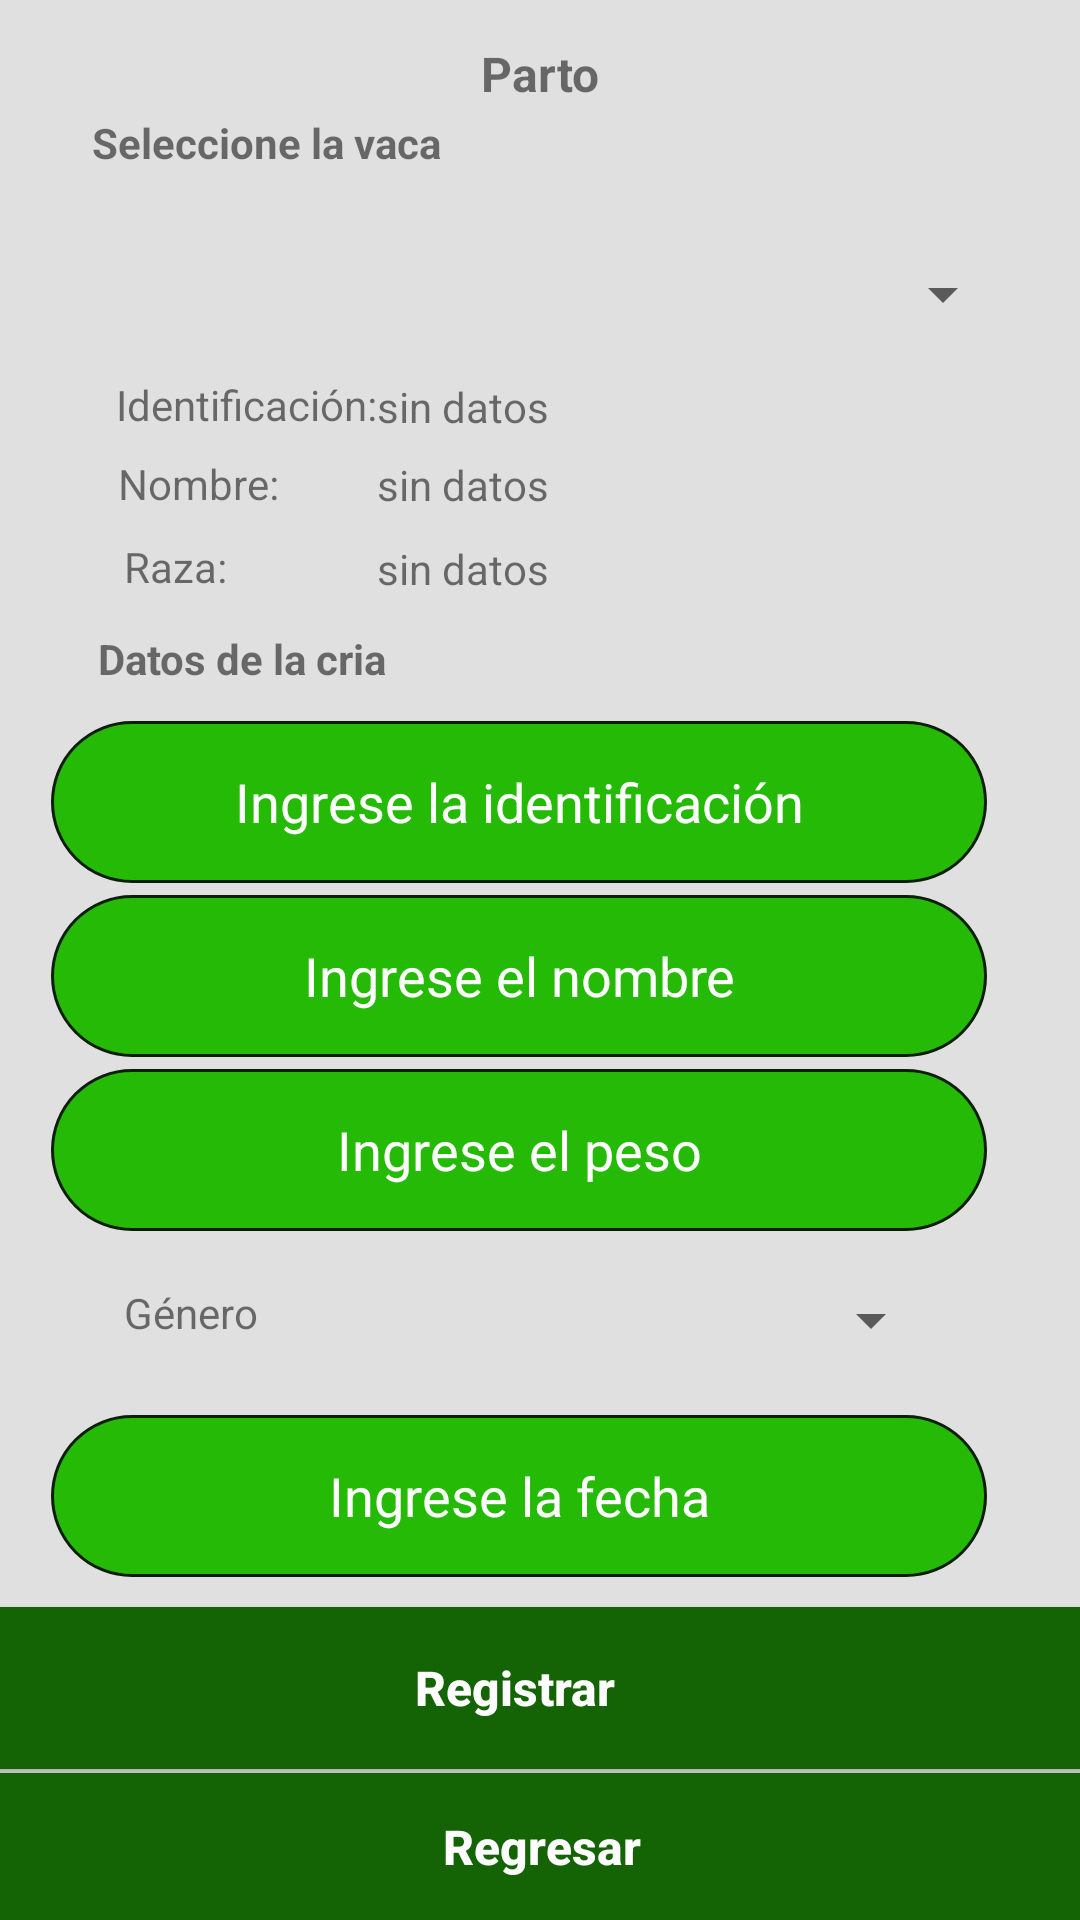

Android layout source for this screen:
<!-- AndroidManifest.xml: application theme Theme.MenuTest -->
<!-- res/layout/parto.xml -->
<?xml version="1.0" encoding="utf-8"?>
<androidx.constraintlayout.widget.ConstraintLayout xmlns:android="http://schemas.android.com/apk/res/android"
    xmlns:app="http://schemas.android.com/apk/res-auto"
    xmlns:tools="http://schemas.android.com/tools"
    android:layout_width="match_parent"
    android:layout_height="match_parent"
    android:background="#E1E0E0"
    tools:context=".PartoActivity">

    <TextView
        android:id="@+id/textView57"
        android:layout_width="wrap_content"
        android:layout_height="wrap_content"
        android:text="Identificación: "
        app:layout_constraintBottom_toBottomOf="parent"
        app:layout_constraintEnd_toEndOf="parent"
        app:layout_constraintHorizontal_bias="0.143"
        app:layout_constraintStart_toStartOf="parent"
        app:layout_constraintTop_toTopOf="parent"
        app:layout_constraintVertical_bias="0.202" />

    <TextView
        android:id="@+id/textViewIniciarSesion3"
        android:layout_width="wrap_content"
        android:layout_height="wrap_content"
        android:text="Nombre: "
        app:layout_constraintBottom_toBottomOf="parent"
        app:layout_constraintEnd_toEndOf="parent"
        app:layout_constraintHorizontal_bias="0.13"
        app:layout_constraintStart_toStartOf="parent"
        app:layout_constraintTop_toTopOf="parent"
        app:layout_constraintVertical_bias="0.244" />

    <TextView
        android:id="@+id/textView56"
        android:layout_width="wrap_content"
        android:layout_height="wrap_content"
        android:text="Raza: "
        app:layout_constraintBottom_toBottomOf="parent"
        app:layout_constraintEnd_toEndOf="parent"
        app:layout_constraintHorizontal_bias="0.128"
        app:layout_constraintStart_toStartOf="parent"
        app:layout_constraintTop_toTopOf="parent"
        app:layout_constraintVertical_bias="0.289" />

    <EditText
        android:id="@+id/editTextFechaParto"
        android:layout_width="312dp"
        android:layout_height="54dp"
        android:background="@drawable/rectangle_drawable"
        android:ems="10"
        android:hint="Ingrese la fecha"
        android:inputType="date"
        android:textAlignment="center"
        android:textColor="@android:color/white"
        android:textColorHint="@android:color/white"
        app:layout_constraintBottom_toBottomOf="parent"
        app:layout_constraintEnd_toEndOf="parent"
        app:layout_constraintHorizontal_bias="0.353"
        app:layout_constraintStart_toStartOf="parent"
        app:layout_constraintTop_toTopOf="parent"
        app:layout_constraintVertical_bias="0.805" />

    <Spinner
        android:id="@+id/spinnerVacaParto"
        android:layout_width="324dp"
        android:layout_height="60dp"
        android:layout_marginTop="68dp"
        android:contentDescription="@string/app_name"
        android:outlineAmbientShadowColor="#FFFFFF"
        android:outlineSpotShadowColor="#FFFFFF"
        android:textColor="@android:color/white"
        android:textColorHint="@android:color/white"
        app:layout_constraintBottom_toBottomOf="@+id/btnPartoRegresar"
        app:layout_constraintEnd_toEndOf="parent"
        app:layout_constraintHorizontal_bias="0.402"
        app:layout_constraintStart_toStartOf="parent"
        app:layout_constraintTop_toTopOf="parent"
        app:layout_constraintVertical_bias="0.207"
        tools:ignore="UnknownId" />

    <TextView
        android:id="@+id/textView34"
        android:layout_width="wrap_content"
        android:layout_height="wrap_content"
        android:text="Datos de la cria"
        android:textStyle="bold"
        app:layout_constraintBottom_toBottomOf="parent"
        app:layout_constraintEnd_toEndOf="parent"
        app:layout_constraintHorizontal_bias="0.124"
        app:layout_constraintStart_toStartOf="parent"
        app:layout_constraintTop_toTopOf="parent"
        app:layout_constraintVertical_bias="0.338" />

    <EditText
        android:id="@+id/editTextPesoParto"
        android:layout_width="312dp"
        android:layout_height="54dp"
        android:background="@drawable/rectangle_drawable"
        android:ems="10"
        android:hint="Ingrese el peso"
        android:inputType="number"
        android:textAlignment="center"
        android:textColor="@android:color/white"
        android:textColorHint="@android:color/white"
        app:layout_constraintBottom_toBottomOf="parent"
        app:layout_constraintEnd_toEndOf="parent"
        app:layout_constraintHorizontal_bias="0.353"
        app:layout_constraintStart_toStartOf="parent"
        app:layout_constraintTop_toTopOf="parent"
        app:layout_constraintVertical_bias="0.608" />

    <TextView
        android:id="@+id/textViewRazaVacaParto"
        android:layout_width="wrap_content"
        android:layout_height="wrap_content"
        android:text="sin datos"
        app:layout_constraintBottom_toBottomOf="parent"
        app:layout_constraintEnd_toEndOf="parent"
        app:layout_constraintHorizontal_bias="0.415"
        app:layout_constraintStart_toStartOf="parent"
        app:layout_constraintTop_toTopOf="parent"
        app:layout_constraintVertical_bias="0.29" />

    <TextView
        android:id="@+id/textViewGenero"
        android:layout_width="wrap_content"
        android:layout_height="wrap_content"
        android:text="Género"
        app:layout_constraintBottom_toBottomOf="parent"
        app:layout_constraintEnd_toEndOf="parent"
        app:layout_constraintHorizontal_bias="0.131"
        app:layout_constraintStart_toStartOf="parent"
        app:layout_constraintTop_toTopOf="parent"
        app:layout_constraintVertical_bias="0.689" />

    <TextView
        android:id="@+id/textView31"
        android:layout_width="wrap_content"
        android:layout_height="wrap_content"
        android:text="Seleccione la vaca"
        android:textStyle="bold"
        app:layout_constraintBottom_toBottomOf="parent"
        app:layout_constraintEnd_toEndOf="parent"
        app:layout_constraintHorizontal_bias="0.126"
        app:layout_constraintStart_toStartOf="parent"
        app:layout_constraintTop_toTopOf="parent"
        app:layout_constraintVertical_bias="0.061" />

    <TextView
        android:id="@+id/textViewIdVacaParto"
        android:layout_width="wrap_content"
        android:layout_height="wrap_content"
        android:text="sin datos"
        app:layout_constraintBottom_toBottomOf="parent"
        app:layout_constraintEnd_toEndOf="parent"
        app:layout_constraintHorizontal_bias="0.415"
        app:layout_constraintStart_toStartOf="parent"
        app:layout_constraintTop_toTopOf="parent"
        app:layout_constraintVertical_bias="0.203" />

    <EditText
        android:id="@+id/editTextIdParto"
        android:layout_width="312dp"
        android:layout_height="54dp"
        android:background="@drawable/rectangle_drawable"
        android:ems="10"
        android:hint="Ingrese la identificación"
        android:inputType="textPersonName"
        android:textAlignment="center"
        android:textColor="#FFFFFF"
        android:textColorHint="@android:color/white"
        app:layout_constraintBottom_toBottomOf="parent"
        app:layout_constraintEnd_toEndOf="parent"
        app:layout_constraintHorizontal_bias="0.353"
        app:layout_constraintStart_toStartOf="parent"
        app:layout_constraintTop_toTopOf="parent"
        app:layout_constraintVertical_bias="0.41" />

    <EditText
        android:id="@+id/editTextNombreParto"
        android:layout_width="312dp"
        android:layout_height="54dp"
        android:background="@drawable/rectangle_drawable"
        android:ems="10"
        android:hint="Ingrese el nombre"
        android:inputType="text"
        android:textAlignment="center"
        android:textColor="@android:color/white"
        android:textColorHint="@android:color/white"
        app:layout_constraintBottom_toBottomOf="parent"
        app:layout_constraintEnd_toEndOf="parent"
        app:layout_constraintHorizontal_bias="0.353"
        app:layout_constraintStart_toStartOf="parent"
        app:layout_constraintTop_toTopOf="parent"
        app:layout_constraintVertical_bias="0.509" />

    <Spinner
        android:id="@+id/spinnerSexoParto"
        android:layout_width="235dp"
        android:layout_height="60dp"
        android:contentDescription="@string/app_name"
        android:outlineAmbientShadowColor="#FFFFFF"
        android:outlineSpotShadowColor="#FFFFFF"
        android:textColor="@android:color/white"
        android:textColorHint="@android:color/white"
        app:layout_constraintBottom_toBottomOf="parent"
        app:layout_constraintEnd_toEndOf="parent"
        app:layout_constraintHorizontal_bias="0.636"
        app:layout_constraintStart_toStartOf="parent"
        app:layout_constraintTop_toTopOf="parent"
        app:layout_constraintVertical_bias="0.707"
        tools:ignore="UnknownId" />

    <TextView
        android:id="@+id/textViewNombreVacaParto"
        android:layout_width="wrap_content"
        android:layout_height="wrap_content"
        android:text="sin datos"
        app:layout_constraintBottom_toBottomOf="parent"
        app:layout_constraintEnd_toEndOf="parent"
        app:layout_constraintHorizontal_bias="0.415"
        app:layout_constraintStart_toStartOf="parent"
        app:layout_constraintTop_toTopOf="parent"
        app:layout_constraintVertical_bias="0.245" />

    <TextView
        android:id="@+id/textView33"
        android:layout_width="wrap_content"
        android:layout_height="wrap_content"
        android:text="Parto"
        android:textSize="16sp"
        android:textStyle="bold"
        app:layout_constraintBottom_toBottomOf="parent"
        app:layout_constraintEnd_toEndOf="parent"
        app:layout_constraintStart_toStartOf="parent"
        app:layout_constraintTop_toTopOf="parent"
        app:layout_constraintVertical_bias="0.022" />

    <Button
        android:id="@+id/buttonPartoRegister"
        android:layout_width="414dp"
        android:layout_height="54dp"
        android:background="#146304"
        android:text="Registrar"
        android:textAllCaps="false"
        android:textColor="#FFFFFF"
        android:textSize="16sp"
        android:textStyle="bold"
        app:layout_constraintBottom_toBottomOf="parent"
        app:layout_constraintEnd_toEndOf="parent"
        app:layout_constraintHorizontal_bias="0.666"
        app:layout_constraintStart_toStartOf="parent"
        app:layout_constraintTop_toTopOf="parent"
        app:layout_constraintVertical_bias="0.914" />

    <ImageView
        android:id="@+id/imageView6"
        android:layout_width="72dp"
        android:layout_height="64dp"
        app:layout_constraintBottom_toBottomOf="parent"
        app:layout_constraintEnd_toEndOf="parent"
        app:layout_constraintHorizontal_bias="1.0"
        app:layout_constraintStart_toStartOf="parent"
        app:layout_constraintTop_toTopOf="parent"
        app:layout_constraintVertical_bias="0.007"
        app:srcCompat="@drawable/_2459_1" />

    <Button
        android:id="@+id/buttonPartoRegresar"
        android:layout_width="417dp"
        android:layout_height="49dp"
        android:background="#146304"
        android:text="Regresar"
        android:textAllCaps="false"
        android:textColor="#FFFFFF"
        android:textSize="16sp"
        android:textStyle="bold"
        app:layout_constraintBottom_toBottomOf="parent"
        app:layout_constraintEnd_toEndOf="parent"
        app:layout_constraintHorizontal_bias="0.498"
        app:layout_constraintStart_toStartOf="parent"
        app:layout_constraintTop_toTopOf="parent"
        app:layout_constraintVertical_bias="1.0" />
</androidx.constraintlayout.widget.ConstraintLayout>
<!-- resources referenced by this layout -->
<resources>
  <!-- drawable rectangle_drawable (drawable) -->
  <?xml version="1.0" encoding="utf-8"?>
  <shape xmlns:android="http://schemas.android.com/apk/res/android"
      android:shape="rectangle">
      <solid android:color="#25BA06"/>
      <stroke
          android:width="1dp"
          android:color="#0B1E07"/>
      <padding
          android:bottom="5dp"
          android:left="5dp"
          android:right="5dp"
          android:top="5dp"/>
      <corners
          android:bottomLeftRadius="50dp"
          android:bottomRightRadius="50dp"
          android:topLeftRadius="50dp"
          android:topRightRadius="50dp"/>
  </shape>
  <string name="app_name">Spinner Example</string>
  <style name="Theme.MenuTest" parent="Theme.MaterialComponents.DayNight.DarkActionBar">
          
          <item name="colorPrimary">#3A6311</item>
          <item name="colorPrimaryVariant">#195009</item>
          <item name="colorOnPrimary">@color/white</item>
          
          <item name="colorSecondary">#97E460</item>
          <item name="colorSecondaryVariant">#B5EF74</item>
          <item name="colorOnSecondary">@color/black</item>
          
          <item name="android:statusBarColor" tools:targetApi="l">?attr/colorPrimaryVariant</item>
          
      </style>
  <!-- not gathered from this repository: default colours our renderer supplied (Android Studio template values) -->
  <color name="black">#FF000000</color>
  <color name="white">#FFFFFFFF</color>
</resources>
